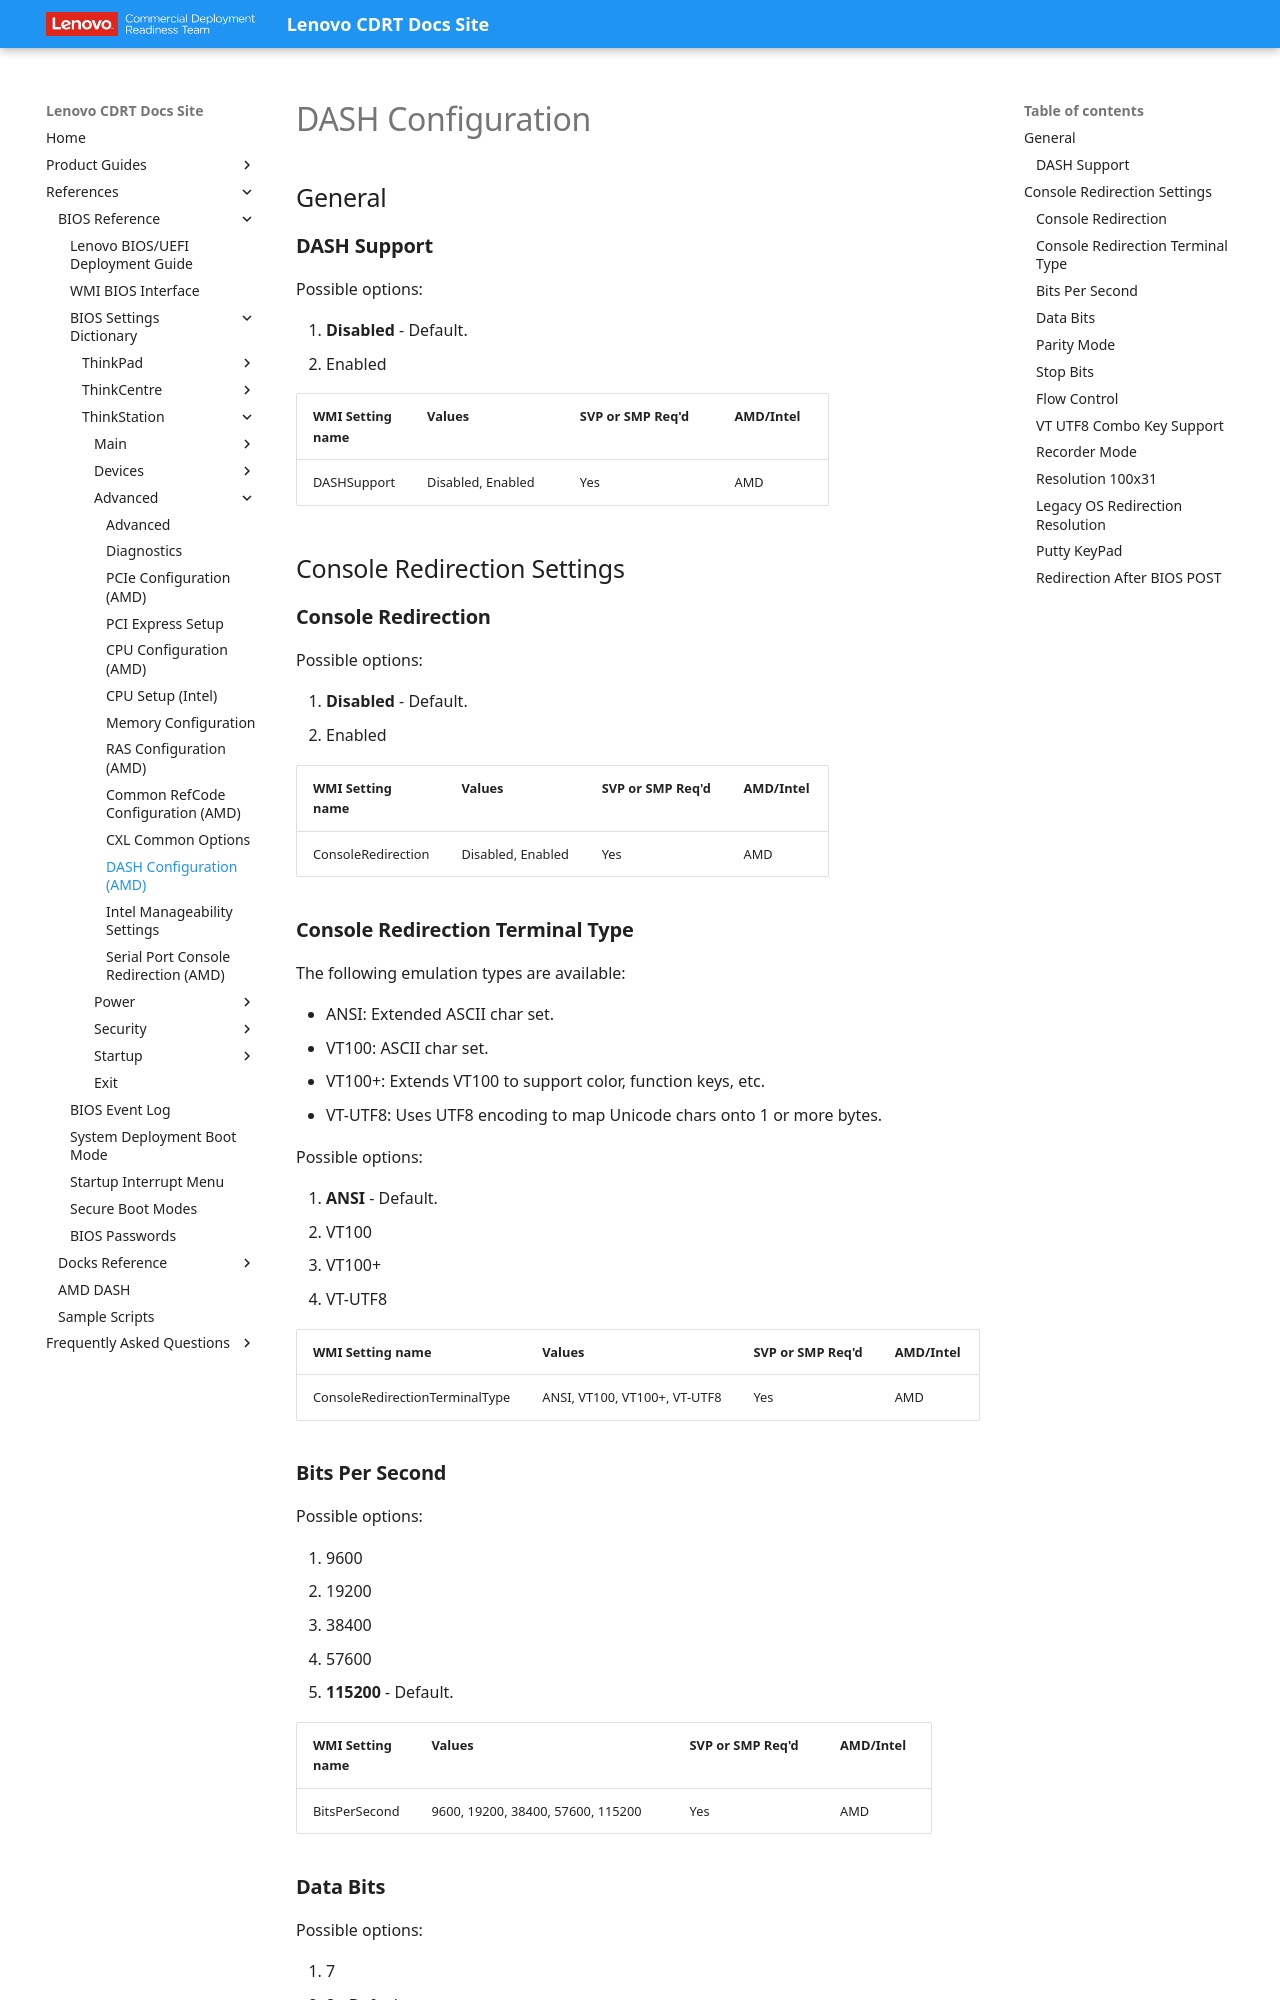

repository: CDRT/mk_docs · page: ref/bios/settings/thinkstation/dashconfiguration/index.html · generator: mkdocs

# DASH Configuration

## General

### **DASH Support**

Possible options:

1. **Disabled** - Default.
2. Enabled

| WMI Setting name | Values | SVP or SMP Req'd | AMD/Intel |
| :--- | :--- | :--- | :--- |
| DASHSupport | Disabled, Enabled | Yes | AMD |

## Console Redirection Settings

### **Console Redirection**

Possible options:

1. **Disabled** - Default.
2. Enabled

| WMI Setting name | Values | SVP or SMP Req'd | AMD/Intel |
| :--- | :--- | :--- | :--- |
| ConsoleRedirection | Disabled, Enabled | Yes | AMD |

### **Console Redirection Terminal Type**

The following emulation types are available:

- ANSI: Extended ASCII char set.
- VT100: ASCII char set.
- VT100+: Extends VT100 to support color, function keys, etc.
- VT-UTF8: Uses UTF8 encoding to map Unicode chars onto 1 or more bytes.

Possible options:

1. **ANSI** - Default.
2. VT100
3. VT100+
4. VT-UTF8

| WMI Setting name | Values | SVP or SMP Req'd | AMD/Intel |
| :--- | :--- | :--- | :--- |
| ConsoleRedirectionTerminalType | ANSI, VT100, VT100+, VT-UTF8 | Yes | AMD |

### **Bits Per Second**

Possible options:

1. 9600
2. 19200
3. 38400
4. 57600
5. **115200** - Default.

| WMI Setting name | Values | SVP or SMP Req'd | AMD/Intel |
| :--- | :--- | :--- | :--- |
| BitsPerSecond | 9600, 19200, 38400, 57600, 115200 | Yes | AMD |
